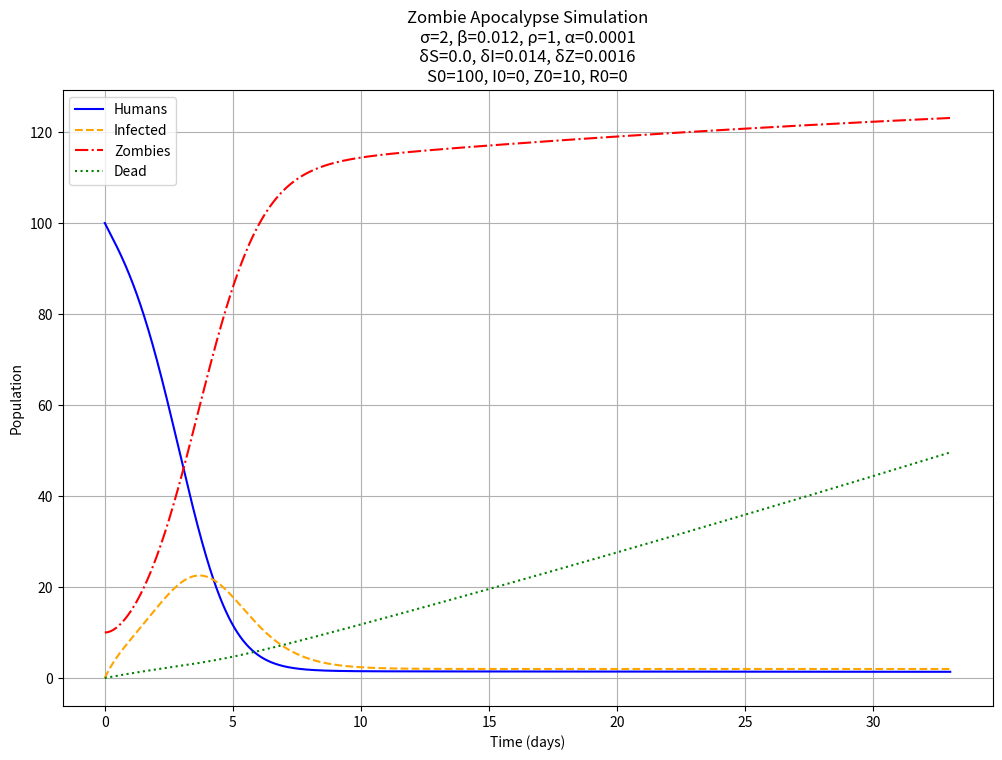

Python code for this plot:
import numpy as np
from matplotlib import pyplot as plt
from scipy.integrate import odeint


class SIZR:
    def __init__(self, params):
        """
        SIZR model for simulating zombie outbreaks.
        
        Parameters:
        - sigma: float or callable, rate of population birth
        - beta: float or callable, rate of transmission between susceptible and zombie populations
        - rho: float or callable, rate of recovery from zombie infection
        - alpha: float or callable, rate of decay of zombies due to natural causes or combat
        - delta_S: float or callable, rate of susceptible population death 
        - delta_I: float or callable, rate of infected population death
        - delta_Z: float or callable, rate of zombie population death
        - S0: float, initial susceptible population
        - I0: float, initial infected population
        - Z0: float, initial zombie population
        - R0: float, initial removed (dead or immune) population
        """
        self.params = params
        self.initial_conditions = [params['S0'], params['I0'], params['Z0'], params['R0']]

    def _evaluate_param(self, param_name, t, S, I, Z, R):
        """Evaluate parameters, supporting both constants and functions."""
        param = self.params[param_name]
        return param(t, S, I, Z, R) if callable(param) else param

    def __call__(self, u, t):
        """Compute derivatives for the ODE system."""
        S, I, Z, R = u

        sigma = self._evaluate_param('sigma', t, S, I, Z, R)
        beta = self._evaluate_param('beta', t, S, I, Z, R)
        rho = self._evaluate_param('rho', t, S, I, Z, R)
        alpha = self._evaluate_param('alpha', t, S, I, Z, R)
        delta_S = self._evaluate_param('delta_S', t, S, I, Z, R)
        delta_I = self._evaluate_param('delta_I', t, S, I, Z, R)
        delta_Z = self._evaluate_param('delta_Z', t, S, I, Z, R)

        dSdt = sigma - beta * S * Z - delta_S * S - alpha * S**2
        dIdt = beta * S * Z - rho * I - delta_I * I - alpha * I**2
        dZdt = rho * I - delta_Z * Z - alpha * Z**2
        dRdt = delta_S * S + delta_I * I + delta_Z * Z + alpha * (S**2 + I**2 + Z**2)
        
        assert np.isclose(dSdt + dIdt + dZdt + dRdt, sigma), "Total population should be constant"

        return [dSdt, dIdt, dZdt, dRdt]

    def plot(self, time_steps, solution):
        """Plot the results of the SIZR model."""
        H, I, Z, D = solution.T
        plt.figure(figsize=(12, 8))
        plt.plot(time_steps, H, label='Humans', color='blue', linestyle='-')
        plt.plot(time_steps, I, label='Infected', color='orange', linestyle='--')
        plt.plot(time_steps, Z, label='Zombies', color='red', linestyle='-.')
        plt.plot(time_steps, D, label='Dead', color='green', linestyle=':')
        plt.xlabel('Time (days)')
        plt.ylabel('Population')
        
        title = (f"Zombie Apocalypse Simulation\n"
                f"σ={self.params['sigma']}, β={self.params['beta']}, ρ={self.params['rho']}, α={self.params['alpha']}\n"
                f"δS={self.params['delta_S']}, δI={self.params['delta_I']}, δZ={self.params['delta_Z']}\n"
                f"S0={self.params['S0']}, I0={self.params['I0']}, Z0={self.params['Z0']}, R0={self.params['R0']}")
        plt.title(title)
        
        plt.legend()
        plt.grid(True)
        plt.show()


# Example usage

# params = {
#     'sigma': lambda t, S, I, Z, R: 2 * np.exp(-Z / (0.1 * (S + I + Z + R))),
#     'beta': lambda t, S, I, Z, R: 0.03 * np.exp(-Z / (0.1 * (S + I + Z + R))),
#     'rho': lambda t, S, I, Z, R: 1 * np.exp(-I / (0.05 * (S + I + Z + R))),
#     'delta_Z': lambda t, S, I, Z, R: 0.0016 + 0.0434 * np.tanh(((S + I + Z + R) - S) / (0.5 * (S + I + Z + R))),
#     'delta_S': lambda t, S, I, Z, R: 0.007 * np.exp(-Z / (0.2 * (S + I + Z + R))),
#     'delta_I': lambda t, S, I, Z, R: 0.014 * np.exp(-Z / (0.2 * (S + I + Z + R))),
#     'alpha': lambda t, S, I, Z, R: 0.0001 * np.exp((S + I + Z + R) / 1000),
#     'S0': 100, 'I0': 0, 'Z0': 10, 'R0': 0
# }

"""
The three phases of the Zombie apocaplypse
Phase 1: initial phase
Lasts four hours. Some humans meet one zombie.

Phase 2: Hysteria
Lasts 24 hours. Zombie threat is evident.

Phase 3: Counter-attack
Lasts five hours.
"""
# params = {
#     'sigma': lambda t, S, I, Z, R: 20 if t < 4 else (2 if 4 <= t < 28 else 0),
#     'beta': lambda t, S, I, Z, R: 0.03 if t < 4 else (0.0012 if 4 <= t < 28 else 0),
#     'rho': 1,
#     'alpha': 0.0001,
#     'delta_S': lambda t, S, I, Z, R: 0 if t < 28 else 0.007,
#     'delta_I': lambda t, S, I, Z, R: 0 if t < 4 else (0.014 if 4 <= t < 28 else 0.05),
#     'delta_Z': lambda t, S, I, Z, R: 0 if t < 4 else (0.0016 if 4 <= t < 28 else 0.05),
#     'S0': 100, 'I0': 0, 'Z0': 10, 'R0': 0
# }

params = {
    'sigma': 2,  # Constant rate of population birth
    'beta': 0.012,  # Constant rate of transmission between susceptible and zombie populations
    'rho': 1,  # Constant rate of transformation from infected to zombie
    'alpha': 0.0001,  # Constant overpopulation factor
    'delta_S': 0.0,  # Constant death rate of susceptible individuals
    'delta_I': 0.014,  # Constant death rate of infected individuals
    'delta_Z': 0.0016,  # Constant death rate of zombies
    'S0': 100,  # Initial susceptible population
    'I0': 0,  # Initial infected population
    'Z0': 10,  # Initial zombie population
    'R0': 0  # Initial removed (dead or immune) population
}

zombie_model = SIZR(params)
time_steps = np.linspace(0, 33, 10000)
solution = odeint(zombie_model, zombie_model.initial_conditions, time_steps)
zombie_model.plot(time_steps, solution)
